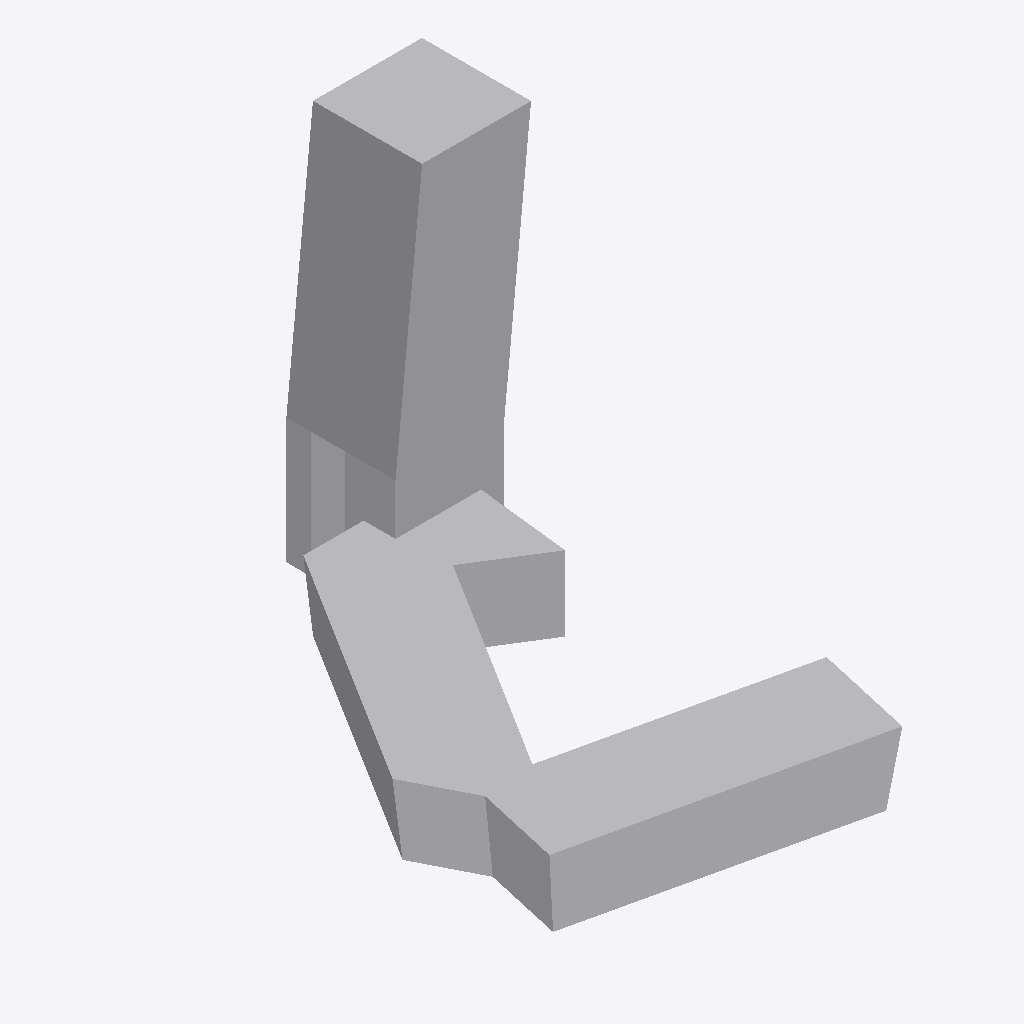
Isometric view of an IFC building model (IFC-SPF (STEP), schema IFC2X3, length unit metre), seen from the south-west, elements coloured by IFC class: 1 other element (light grey).
Extent 41.5 m × 63.2 m × 46.5 m (x, y, z). Storeys (1): Nivel 1 at 0.00 m. Elements (1): 1 IfcBuildingElementProxy.

HEADER;
FILE_DESCRIPTION(('ViewDefinition [CoordinationView]'),'2;1');
FILE_NAME('0001','2023-07-19T08:59:15',(''),(''),'The EXPRESS Data Manager Version 5.02.0100.07 : ','20190108_1515(x64) - Exporter 19.2.1.1 - Default','');
FILE_SCHEMA(('IFC2X3'));
ENDSEC;
DATA;
#107=IFCPROJECT('28lekUYJL7EOemGPjQ0BVf',#41,'0001',$,$,'Nombre de proyecto','Estado de proyecto',(#96,#104),#91);
#533=IFCSITE('28lekUYJL7EOemGPjQ0BVh',#41,'Default',$,'',#532,$,$,.ELEMENT.,(41,22,58,800000),(2,10,58,799999),0.0,$,$);
#117=IFCBUILDING('28lekUYJL7EOemGPjQ0BVe',#41,'',$,$,#32,$,'',.ELEMENT.,$,$,#113);
#126=IFCBUILDINGSTOREY('28lekUYJL7EOemGPkb$qbw',#41,'Nivel 1',$,$,#124,$,'Nivel 1',.ELEMENT.,0.0);
#432=IFCBUILDINGELEMENTPROXY('2qJgJ9TtPDCupZ4jezCC1Y',#41,'APBCN-URB-MON-Edificio_Practicos_LOD1:LOD1:673888',$,'LOD1',#430,#425,'673888',$);
ENDSEC;
